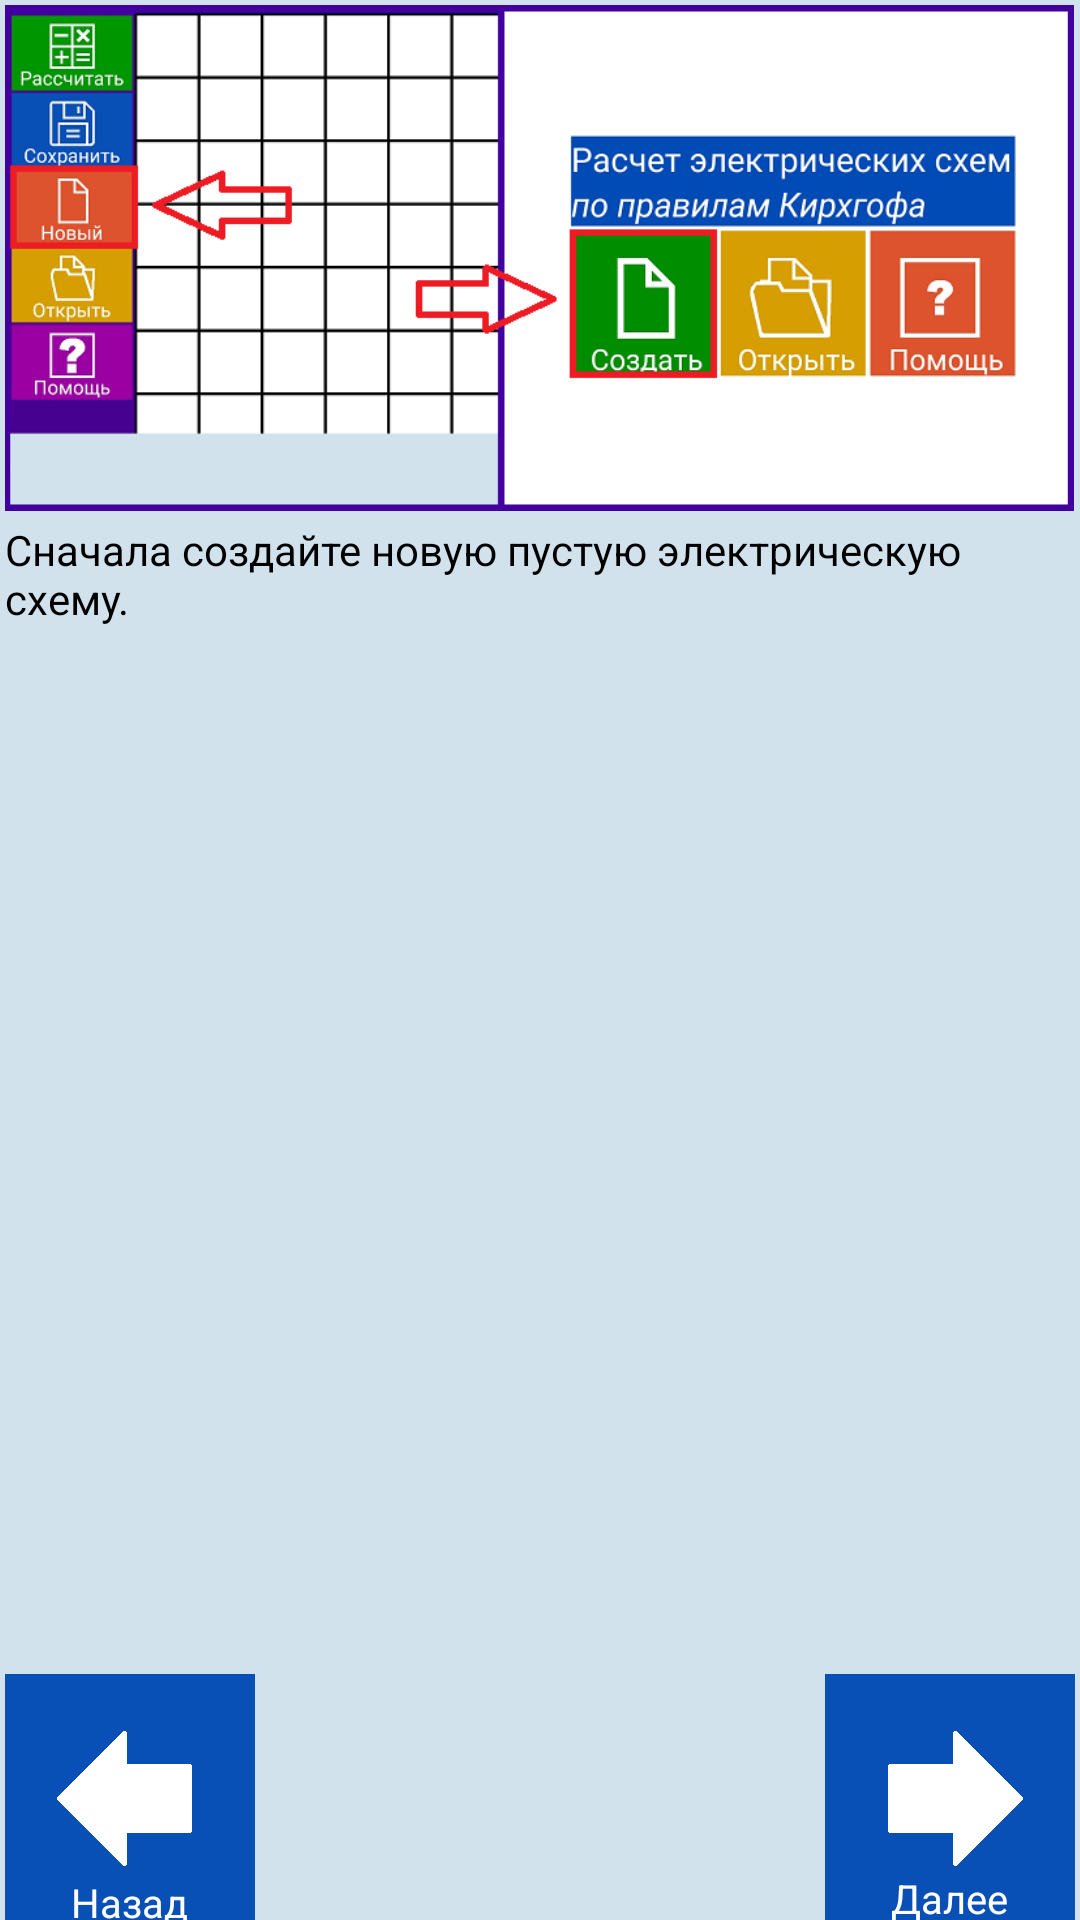

This screen was rendered from an Android layout file. Write that file and the resources it references.
<!-- AndroidManifest.xml: application theme Theme.MyApplication -->
<!-- res/layout/help.xml -->
<?xml version="1.0" encoding="utf-8"?>
<LinearLayout

    xmlns:android="http://schemas.android.com/apk/res/android"
    xmlns:tools="http://schemas.android.com/tools"
    android:layout_width="match_parent"
    android:layout_height="match_parent"
    android:layout_weight="50"
    android:background="#D1E2ED"
    android:orientation="vertical"
    android:weightSum="62"
    tools:context="ru.kyrianov_aleksey.electrical_circuit_by_kirchhoff.WorkActivity">





    <FrameLayout
        android:layout_width="wrap_content"
        android:layout_height="match_parent"
        android:layout_weight="60">

        <LinearLayout
            android:layout_width="wrap_content"
            android:layout_height="match_parent"
            android:layout_gravity="center_horizontal"
            android:orientation="vertical">

            <ImageView
                android:layout_width="wrap_content"
                android:layout_height="wrap_content"
                android:adjustViewBounds="true"
                android:id="@+id/picture"
                android:scaleType="centerInside"
                android:src="@drawable/a_stage_1"
                android:layout_margin="5px"/>

            <TextView
                android:layout_width="match_parent"
                android:layout_height="wrap_content"
                android:layout_gravity="start"
                android:background="#D1E2ED"
                android:layout_margin="5px"
                android:id="@+id/infoinfoinfo"

                android:text="@string/help1"
                android:textColor="@color/black"
                android:textSize="14sp"
                android:textStyle="normal" />


        </LinearLayout>


    </FrameLayout>

    <RelativeLayout
        android:layout_width="match_parent"
        android:layout_height="260px"
        android:layout_weight="1"

        android:background="#D1E2ED"
        android:orientation="vertical">

        <FrameLayout
            android:layout_width="match_parent"
            android:layout_height="match_parent"
            android:layout_gravity="center_vertical"
            android:background="#D1E2ED">

            <FrameLayout
                android:layout_width="260px"
                android:layout_height="260px"

                android:background="#D1E2ED"
                android:layout_alignParentLeft="true">

                <ImageButton

                    android:layout_width="250px"
                    android:layout_height="250px"
                    android:layout_margin="5px"

                    android:background="#FFFFFF"
                    android:onClick="Left"
                    android:scaleType="centerCrop"
                    android:src="@drawable/left"
                    android:textColor="@android:color/black"
                    android:textSize="20sp"
                    android:textStyle="bold"
                    tools:ignore="OnClick" />

                <TextView
                    android:layout_width="wrap_content"
                    android:layout_height="wrap_content"
                    android:layout_gravity="bottom|center"

                    android:text="Назад"
                    android:textColor="@color/white"
                    android:textSize="40px"
                    android:textStyle="normal" />
            </FrameLayout>
        </FrameLayout>

        <FrameLayout
            android:layout_alignParentRight="true"
            android:layout_width="260px"
            android:layout_height="260px"
            android:background="#D1E2ED"
            >

            <ImageButton

                android:layout_width="250px"
                android:layout_height="250px"
                android:layout_margin="5px"
                android:background="#FFFFFF"
                android:onClick="Right"
                android:scaleType="centerCrop"
                android:src="@drawable/right"
                android:textColor="@android:color/black"
                android:textSize="20sp"
                android:textStyle="bold"
                tools:ignore="OnClick" />

            <TextView
                android:layout_width="wrap_content"
                android:layout_height="wrap_content"
                android:layout_gravity="bottom|center"

                android:text="Далее"
                android:textColor="@color/white"
                android:textSize="40px"
                android:textStyle="normal" />
        </FrameLayout>

    </RelativeLayout>




</LinearLayout>
<!-- resources referenced by this layout -->
<resources>
  <!-- drawable a_stage_1: png bitmap (drawable, 78863 bytes) -->
  <!-- drawable left: png bitmap (drawable, 1248 bytes) -->
  <!-- drawable right: png bitmap (drawable, 1558 bytes) -->
  <string name="help1">Сначала создайте новую пустую электрическую схему.</string>
  <style name="Theme.MyApplication" parent="Theme.MaterialComponents.DayNight.DarkActionBar">
          
          <item name="colorPrimary">#004bb6</item>
          <item name="colorPrimaryVariant">@color/purple_700</item>
          <item name="colorOnPrimary">@color/white</item>
          
          <item name="colorSecondary">@color/teal_200</item>
          <item name="colorSecondaryVariant">@color/teal_700</item>
          <item name="colorOnSecondary">@color/black</item>
          
          <item name="windowActionBar">false</item>
          <item name="windowNoTitle">true</item>
          <item name="android:statusBarColor" tools:targetApi="l">?attr/colorPrimaryVariant</item>
          
      </style>
  <!-- not gathered from this repository: default colours our renderer supplied (Android Studio template values) -->
  <color name="purple_700">#FF3700B3</color>
  <color name="teal_200">#FF03DAC5</color>
  <color name="teal_700">#FF018786</color>
  <color name="black">#FF000000</color>
  <color name="white">#FFFFFFFF</color>
</resources>
